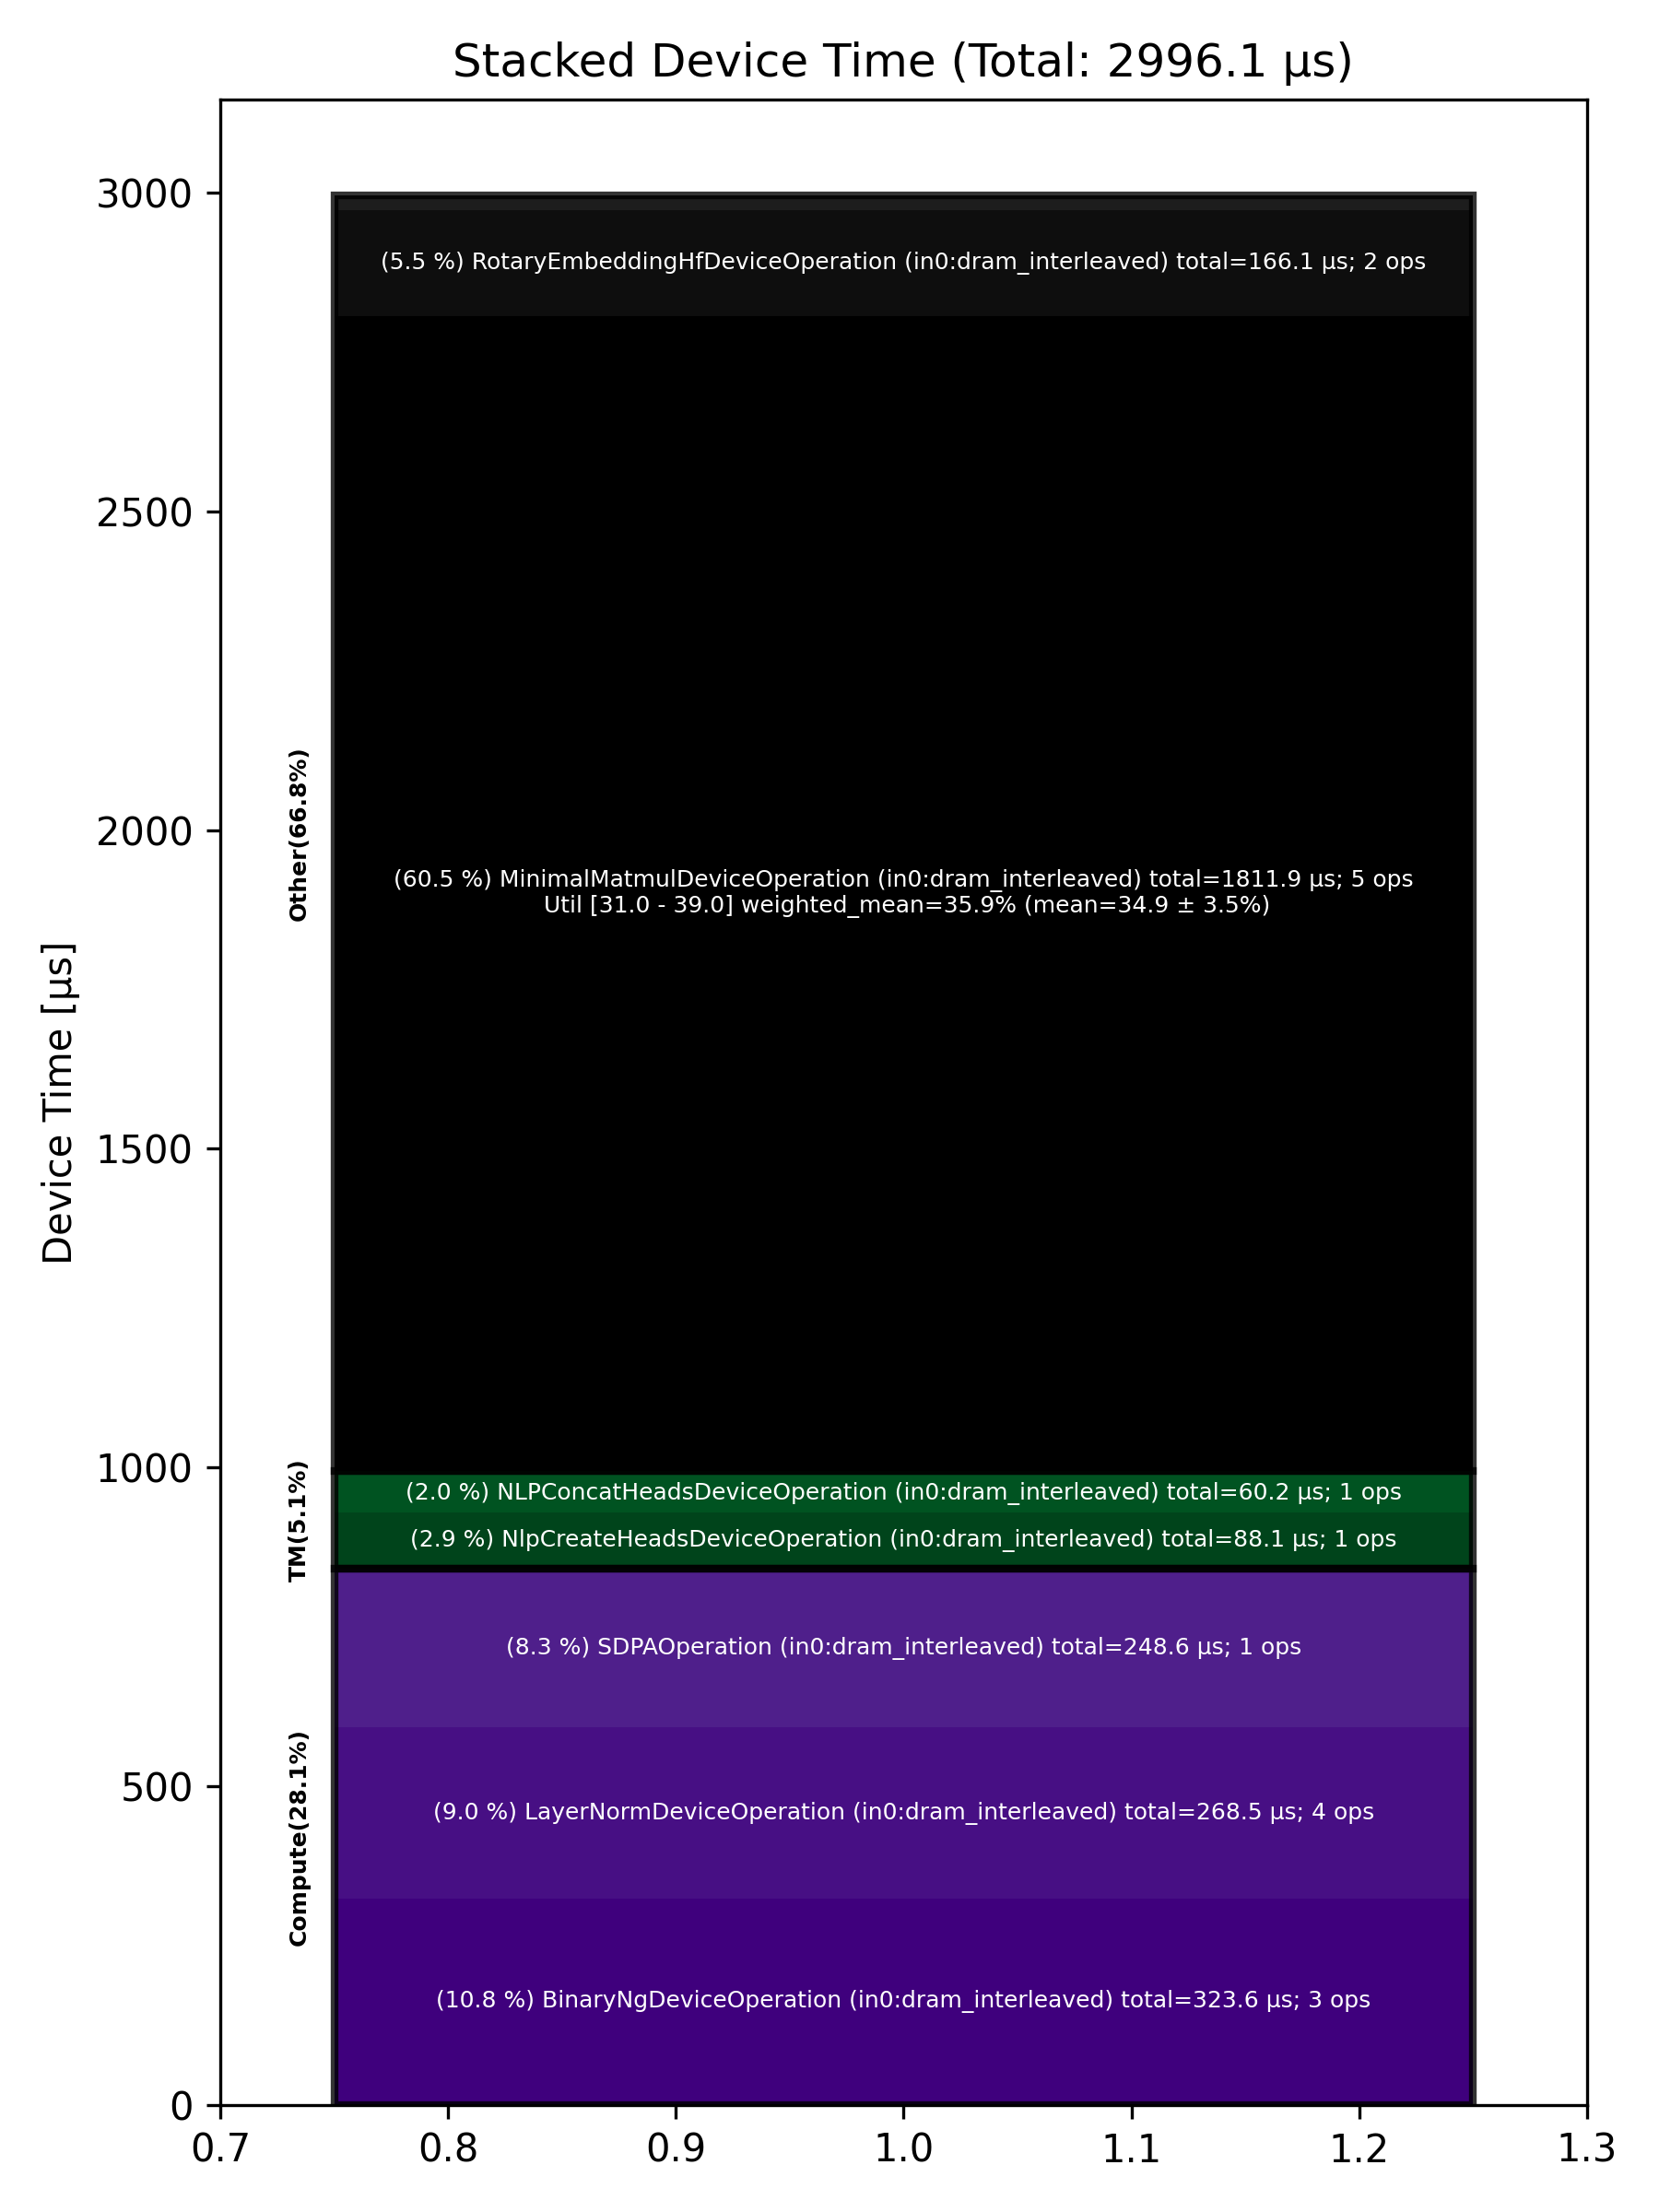

The table this chart was drawn from, first rows:
Total % [%], Op Code, Device Time Sum [μs], Op Count, Op Category, Min FLOPs [%], Max FLOPs [%], Mean FLOPs [%], Std FLOPs [%], Weighted Mean FLOPs [%]
60.47, MinimalMatmulDeviceOperation (in0:dram_i…, 1812, 5, Other, 30.98, 38.99, 34.94, 3.49, 35.85
10.80, BinaryNgDeviceOperation (in0:dram_interl…, 323.6, 3, Compute, , , , , 
8.96, LayerNormDeviceOperation (in0:dram_inter…, 268.5, 4, Compute, , , , , 
8.30, SDPAOperation (in0:dram_interleaved), 248.6, 1, Compute, , , , , 
5.54, RotaryEmbeddingHfDeviceOperation (in0:dr…, 166.1, 2, Other, , , , , 
2.94, NlpCreateHeadsDeviceOperation (in0:dram_…, 88.09, 1, TM, , , , , 
2.01, NLPConcatHeadsDeviceOperation (in0:dram_…, 60.15, 1, TM, , , , , 
0.79, PagedFillCacheDeviceOperation (in0:dram_…, 23.81, 2, Other, , , , , 
0.18, SliceDeviceOperation (in0:dram_interleav…, 5.36, 2, TM, , , , , 
